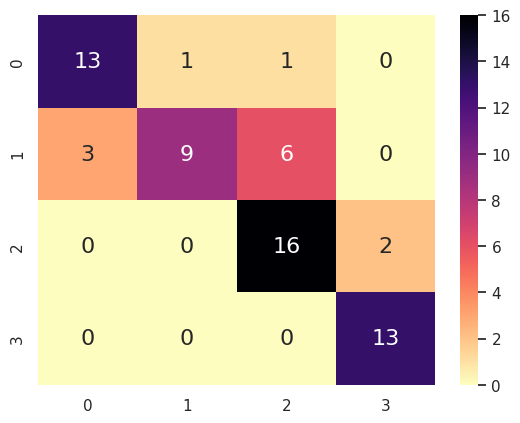

The matplotlib source for this figure:
import seaborn as sn
import pandas as pd
import matplotlib.pyplot as plt

array = [[13,1,1,0],
         [3,9,6,0],
         [0,0,16,2],
         [0,0,0,13]]

df_cm = pd.DataFrame(array, range(4), range(4))
sn.set(font_scale=1.0) # for label size
sn.heatmap(df_cm, annot=True, annot_kws={"size": 16},cmap='magma_r') # font size
color = 'white'
plt.show()